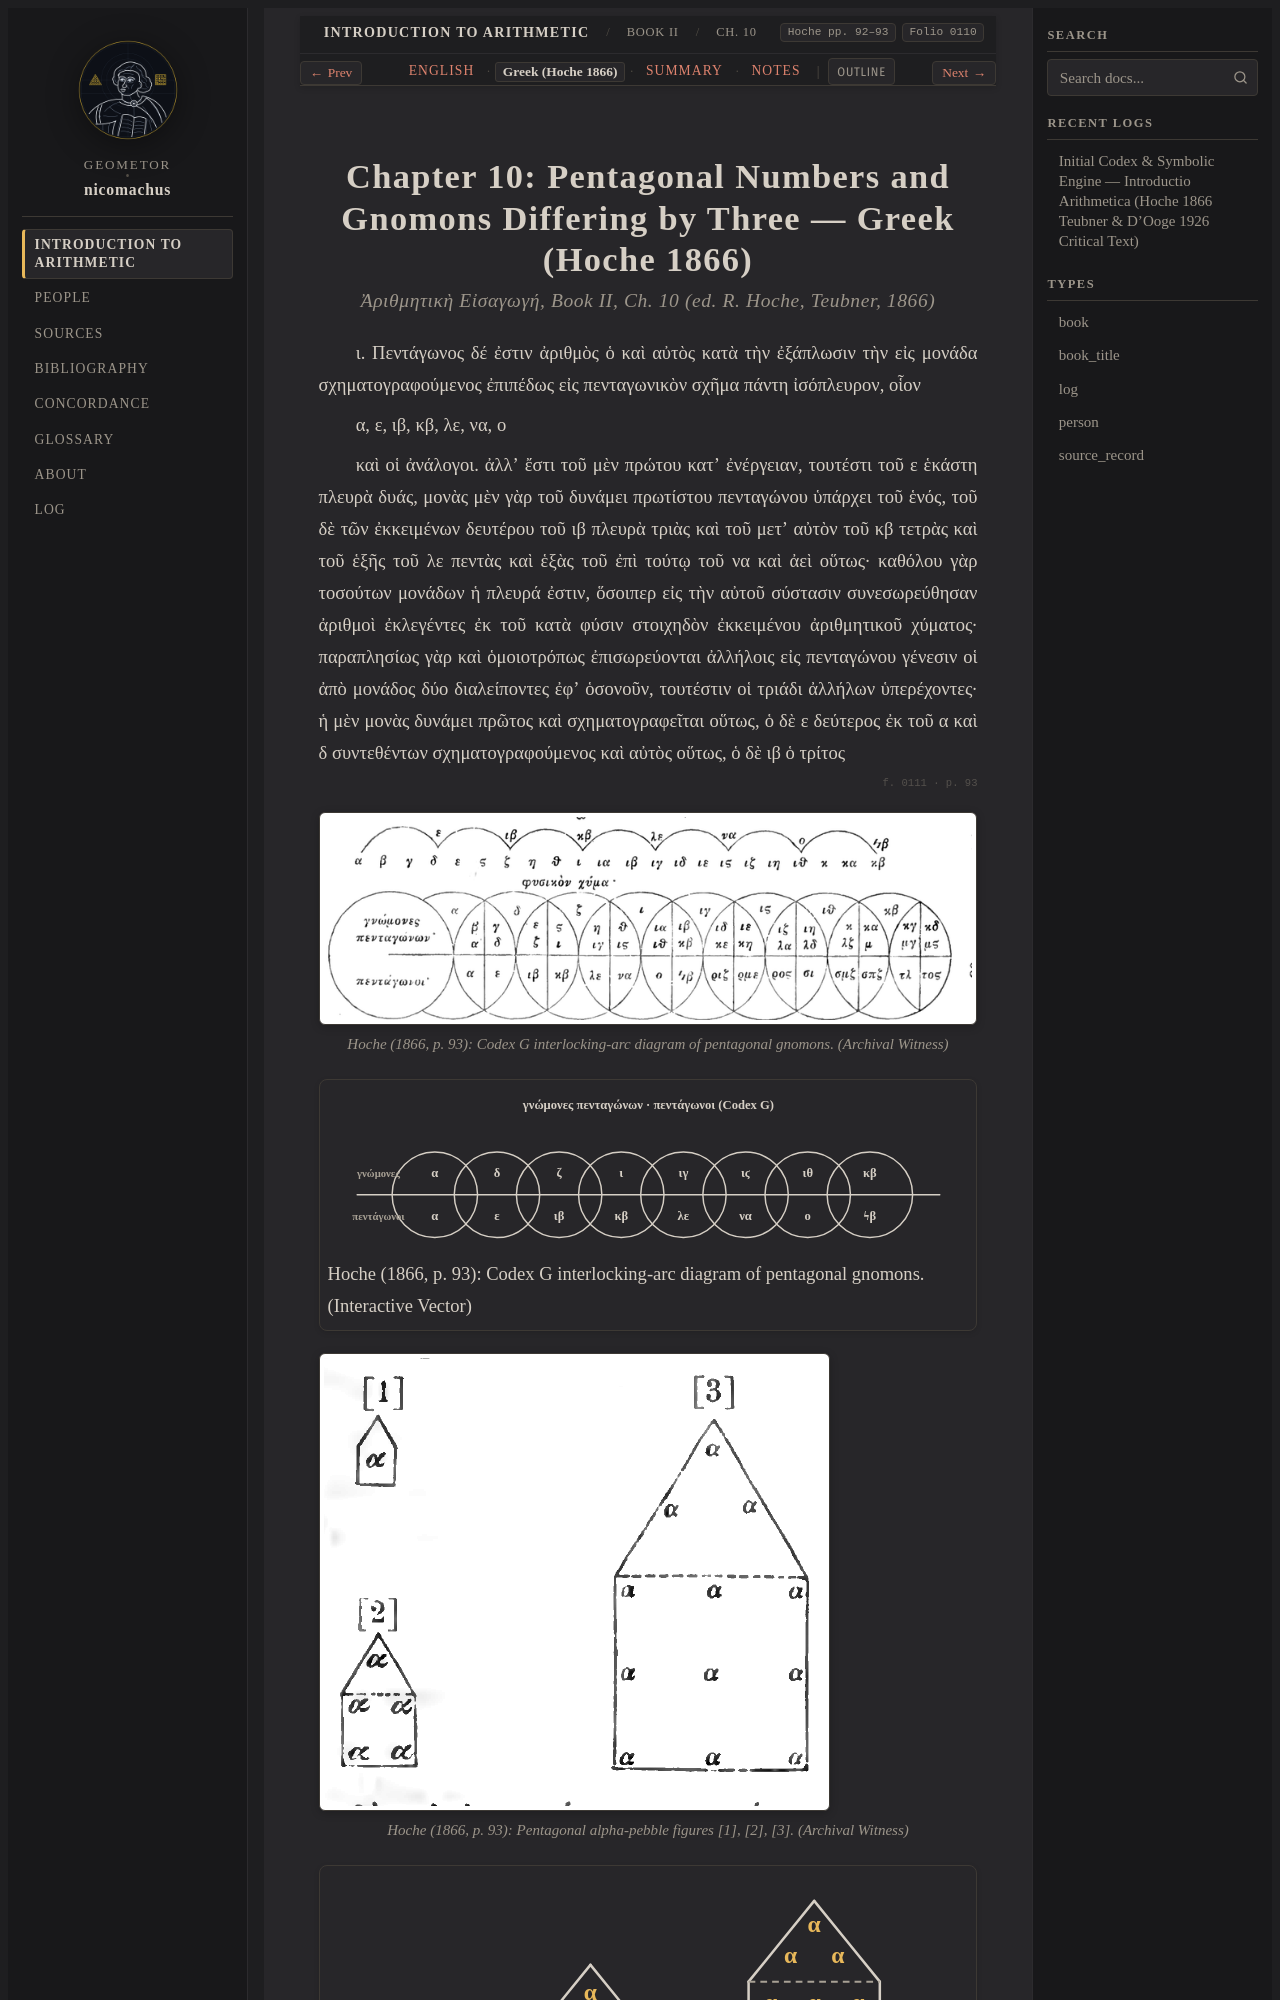

repository: geometor/nicomachus · page: introductio_arithmetica/book_02/ch_10/el.html · generator: sphinx

:order: 10
:layout: book
:breadcrumb_title: Ch. 10: Pentagonal Numbers (Greek)
:title: Chapter 10: Pentagonal Numbers and Gnomons Differing by Three — Greek (Hoche 1866)
:canonical_id: Book II, Ch. 10
:original_id: Hoche pp. 92–93
:folio: hoche_1866:0110
:hero: /_static/figures/polygonal-alpha-gnomons.svg
:tracks: English: index | Greek: el | Summary: summary | Notes: notes

.. _nicomachus-el-2-10:
